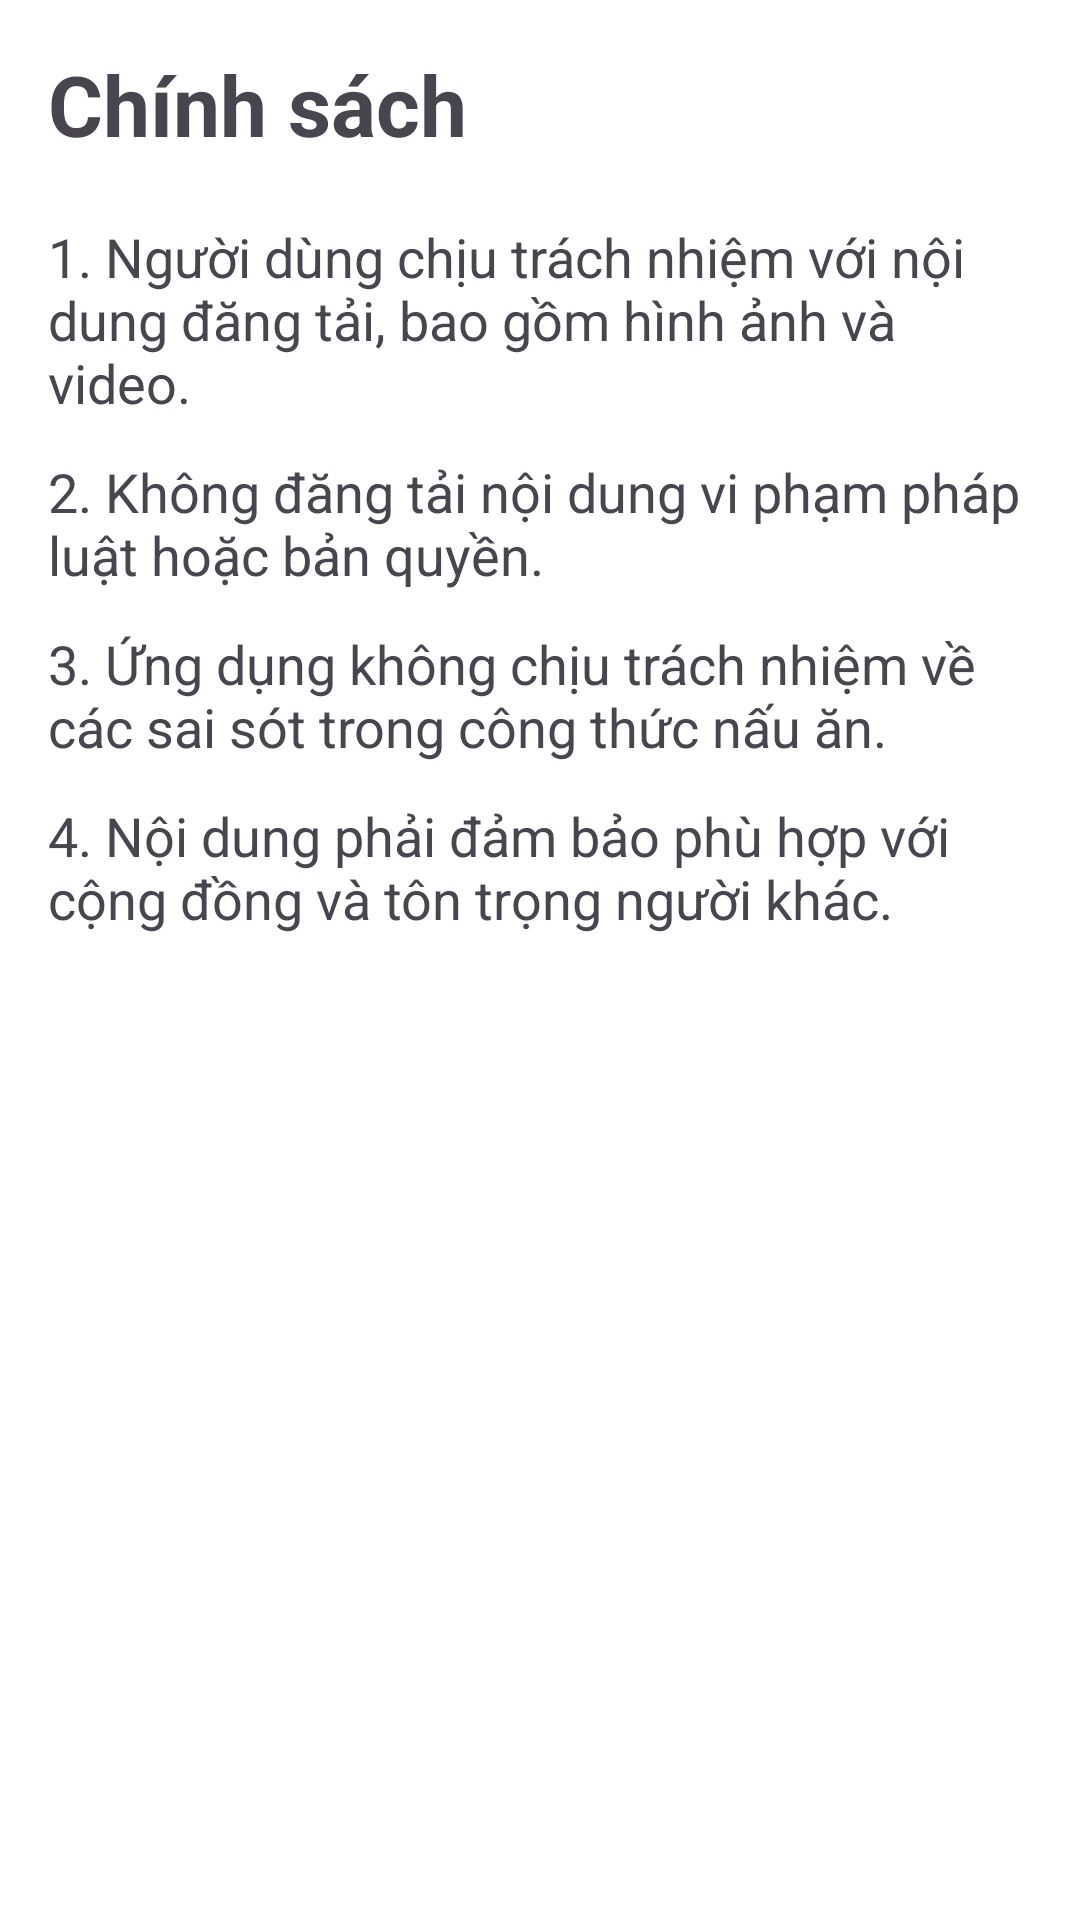

The Android layout XML behind this screen, and the referenced resources:
<!-- AndroidManifest.xml: application theme Theme.AppChiasecongthucnauan -->
<!-- res/layout/activity_privacy_policy.xml -->
<?xml version="1.0" encoding="utf-8"?>
<LinearLayout xmlns:android="http://schemas.android.com/apk/res/android"
    android:layout_width="match_parent"
    android:layout_height="match_parent"
    android:orientation="vertical"
    android:padding="16dp">

    <TextView
        android:layout_width="wrap_content"
        android:layout_height="wrap_content"
        android:text="Chính sách"
        android:textSize="28sp"
        android:textStyle="bold" />

    <TextView
        android:layout_width="match_parent"
        android:layout_height="wrap_content"
        android:text="1. Người dùng chịu trách nhiệm với nội dung đăng tải, bao gồm hình ảnh và video."
        android:textSize="18sp"
        android:layout_marginTop="20dp" />

    <TextView
        android:layout_width="match_parent"
        android:layout_height="wrap_content"
        android:text="2. Không đăng tải nội dung vi phạm pháp luật hoặc bản quyền."
        android:textSize="18sp"
        android:layout_marginTop="12dp" />

    <TextView
        android:layout_width="match_parent"
        android:layout_height="wrap_content"
        android:text="3. Ứng dụng không chịu trách nhiệm về các sai sót trong công thức nấu ăn."
        android:textSize="18sp"
        android:layout_marginTop="12dp" />

    <TextView
        android:layout_width="match_parent"
        android:layout_height="wrap_content"
        android:text="4. Nội dung phải đảm bảo phù hợp với cộng đồng và tôn trọng người khác."
        android:textSize="18sp"
        android:layout_marginTop="12dp" />
</LinearLayout>
<!-- resources referenced by this layout -->
<resources>
  <style name="Theme.AppChiasecongthucnauan" parent="Base.Theme.AppChiasecongthucnauan" />
  <style name="Base.Theme.AppChiasecongthucnauan" parent="Theme.Material3.DayNight.NoActionBar">
          
          
          <item name="colorPrimary">@color/black</item>
  
          
          <item name="android:windowBackground">@color/white</item>
      </style>
  <color name="black">#FF000000</color>
  <color name="white">#FFFFFFFF</color>
</resources>
